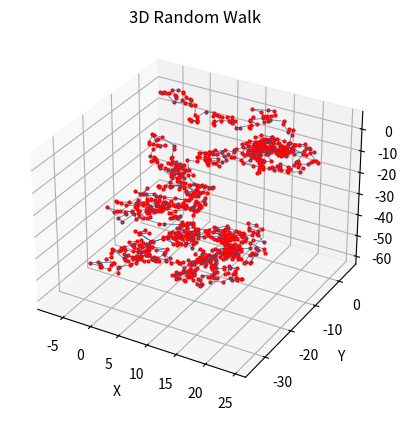

Generate this figure with matplotlib:
import numpy as np
import matplotlib.pyplot as plt
from mpl_toolkits.mplot3d import Axes3D

fig = plt.figure()
ax = fig.add_subplot(111, projection='3d')

# set the number of steps
n_steps = 1000

# start at the origin (0, 0)
x_pos = [0]
y_pos = [0]
z_pos = [0]

# create the random steps
for _ in range(n_steps):
    
    # generate random step sizes
    # for simplicity we assume a normal distribution
    dx, dy, dz = np.random.normal(0, 1, 3)
    
    # update positions
    x_new = x_pos[-1] + dx
    y_new = y_pos[-1] + dy
    z_new = z_pos[-1] + dz
    
    x_pos.append(x_new)
    y_pos.append(y_new)
    z_pos.append(z_new)

# plot the random walk
#ax.figure(figsize=(8, 6))
ax.plot(x_pos, y_pos, z_pos, marker='o', linestyle='-', markersize=2, linewidth=0.5, mec="r")
plt.title("3D Random Walk")
ax.set_xlabel('X')
ax.set_ylabel('Y')
ax.set_zlabel('Z')
plt.grid(True)
plt.show()
